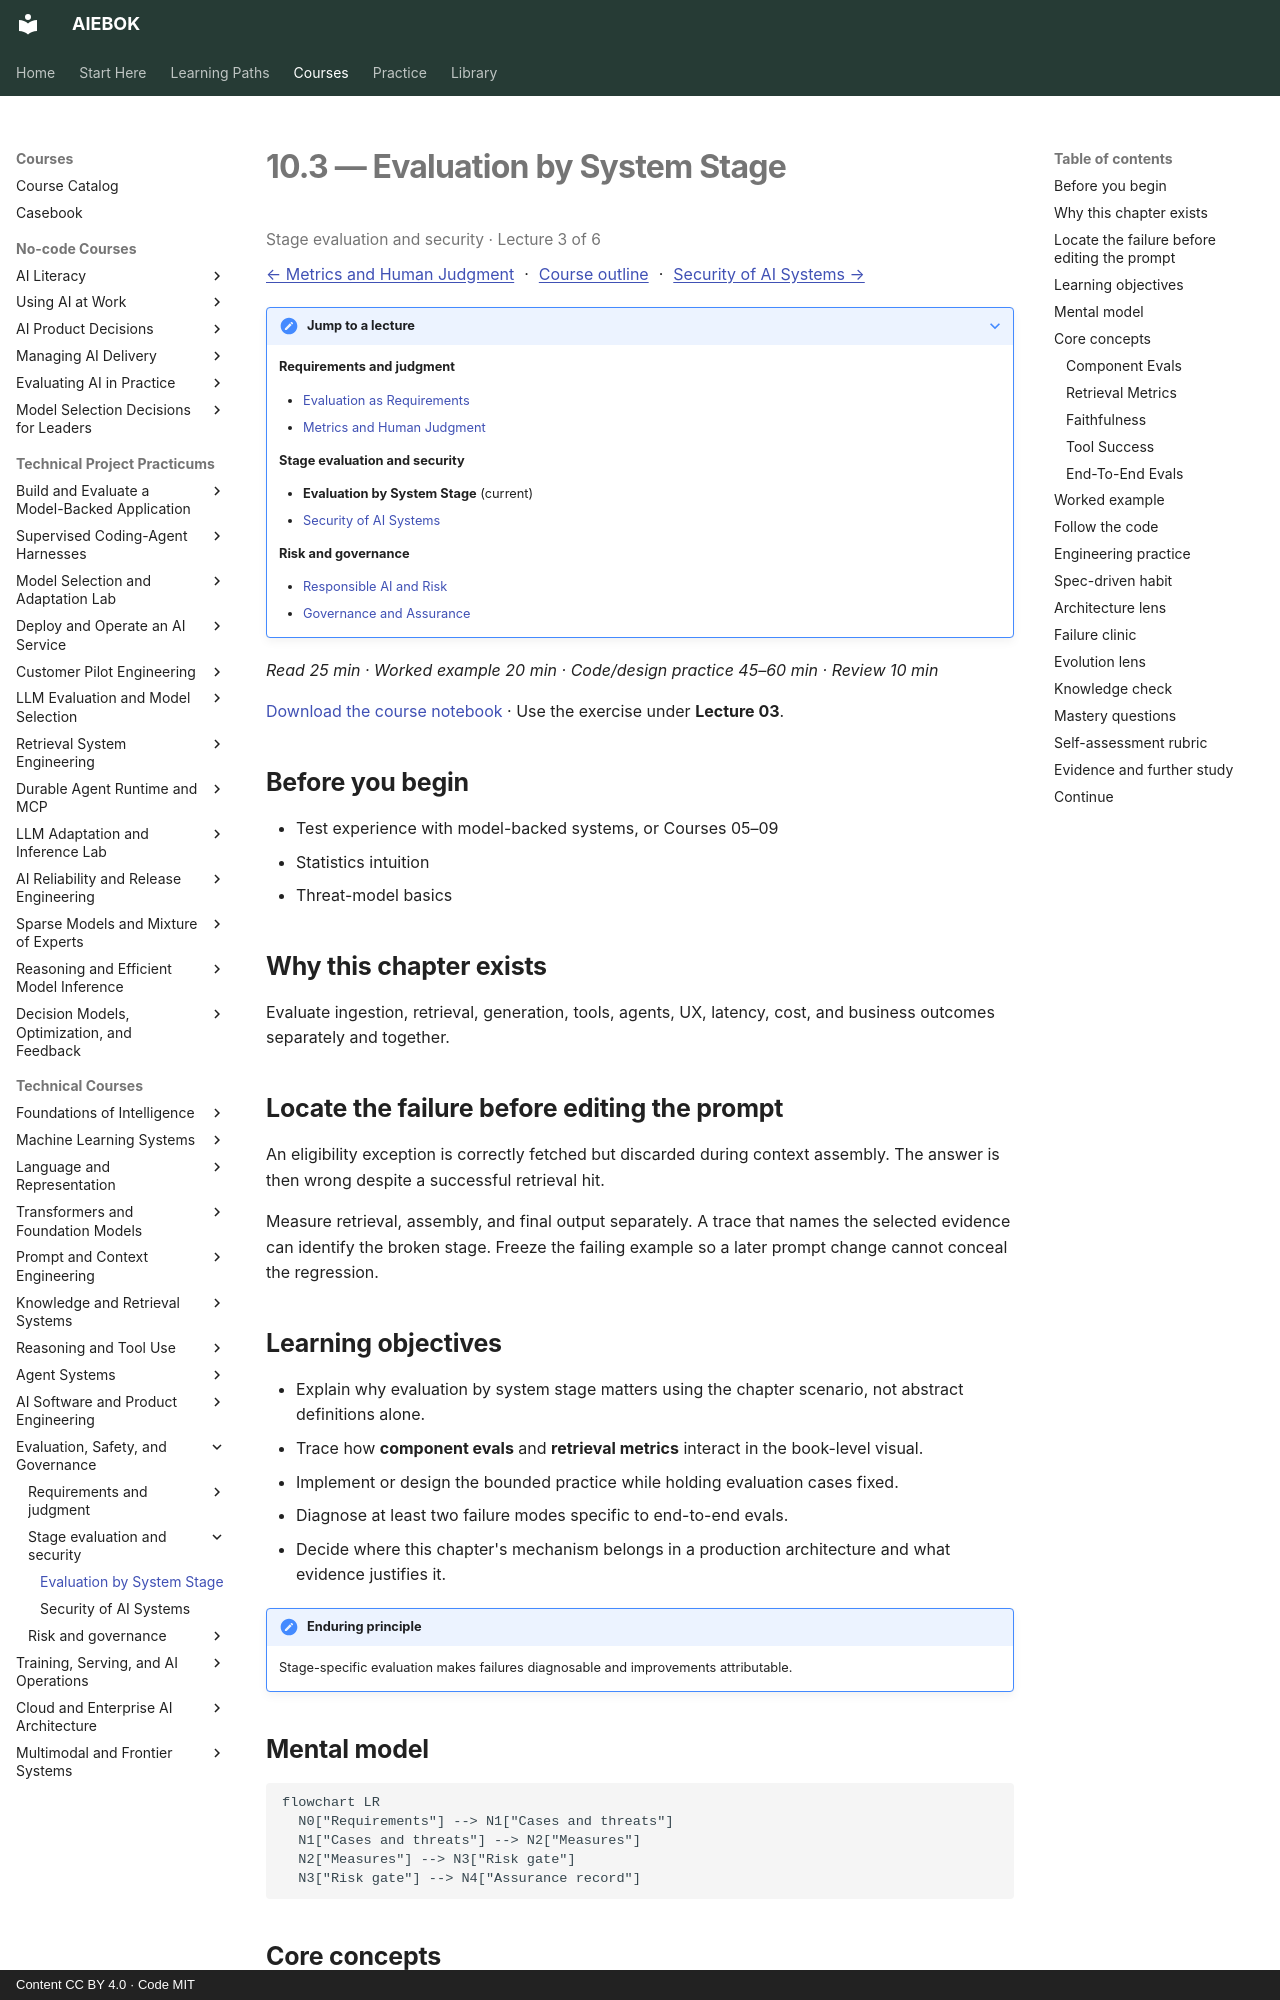

repository: mahalingam-inapp/aiebok · page: books/10-evaluation-safety-and-governance/03-evaluation-by-system-stage/index.html · generator: mkdocs · copyright: Content CC BY 4.0 · Code MIT

# 10.3 — Evaluation by System Stage

<p class="study-position" data-course="10-evaluation-safety-and-governance" data-lecture="03-evaluation-by-system-stage.md">Stage evaluation and security · Lecture 3 of 6</p>

[← Metrics and Human Judgment](02-metrics-and-human-judgment.md) · [Course outline](index.md#course-outline){ .study-overview } · [Security of AI Systems →](04-security-of-ai-systems.md)
{: .study-directions }

??? note "Jump to a lecture"

    **Requirements and judgment**

    - [Evaluation as Requirements](01-evaluation-as-requirements.md)
    - [Metrics and Human Judgment](02-metrics-and-human-judgment.md)

    **Stage evaluation and security**

    - **Evaluation by System Stage** (current)
    - [Security of AI Systems](04-security-of-ai-systems.md)

    **Risk and governance**

    - [Responsible AI and Risk](05-responsible-ai-and-risk.md)
    - [Governance and Assurance](06-governance-and-assurance.md)

*Read 25 min · Worked example 20 min · Code/design practice 45–60 min · Review 10 min*

[Download the course notebook](../../assets/notebooks/10-evaluation-safety-and-governance.ipynb){ download } · Use the exercise under **Lecture 03**.

## Before you begin

- Test experience with model-backed systems, or Courses 05–09
- Statistics intuition
- Threat-model basics

## Why this chapter exists

Evaluate ingestion, retrieval, generation, tools, agents, UX, latency, cost, and business outcomes separately and together.

## Locate the failure before editing the prompt

An eligibility exception is correctly fetched but discarded during context assembly. The answer is then wrong despite a successful retrieval hit.

Measure retrieval, assembly, and final output separately. A trace that names the selected evidence can identify the broken stage. Freeze the failing example so a later prompt change cannot conceal the regression.

## Learning objectives

- Explain why evaluation by system stage matters using the chapter scenario, not abstract definitions alone.
- Trace how **component evals** and **retrieval metrics** interact in the book-level visual.
- Implement or design the bounded practice while holding evaluation cases fixed.
- Diagnose at least two failure modes specific to end-to-end evals.
- Decide where this chapter's mechanism belongs in a production architecture and what evidence justifies it.

!!! note "Enduring principle"
    Stage-specific evaluation makes failures diagnosable and improvements attributable.

## Mental model

```mermaid
flowchart LR
  N0["Requirements"] --> N1["Cases and threats"]
  N1["Cases and threats"] --> N2["Measures"]
  N2["Measures"] --> N3["Risk gate"]
  N3["Risk gate"] --> N4["Assurance record"]
```

## Core concepts

The concepts form a system, not a vocabulary list. Read each section below before attempting the practice exercise.

### Component Evals

Component evals test retrieval, generation, tools, and UX stages independently before end-to-end runs. They localize failures. See the [Component Evals concept card](../../concepts/cards/component-evals.md).

**Example:** Retrieval recall@10 evaluated separately from answer faithfulness on same queries.

**Evidence of understanding:** Build failure attribution matrix mapping end-to-end misses to component scores.
